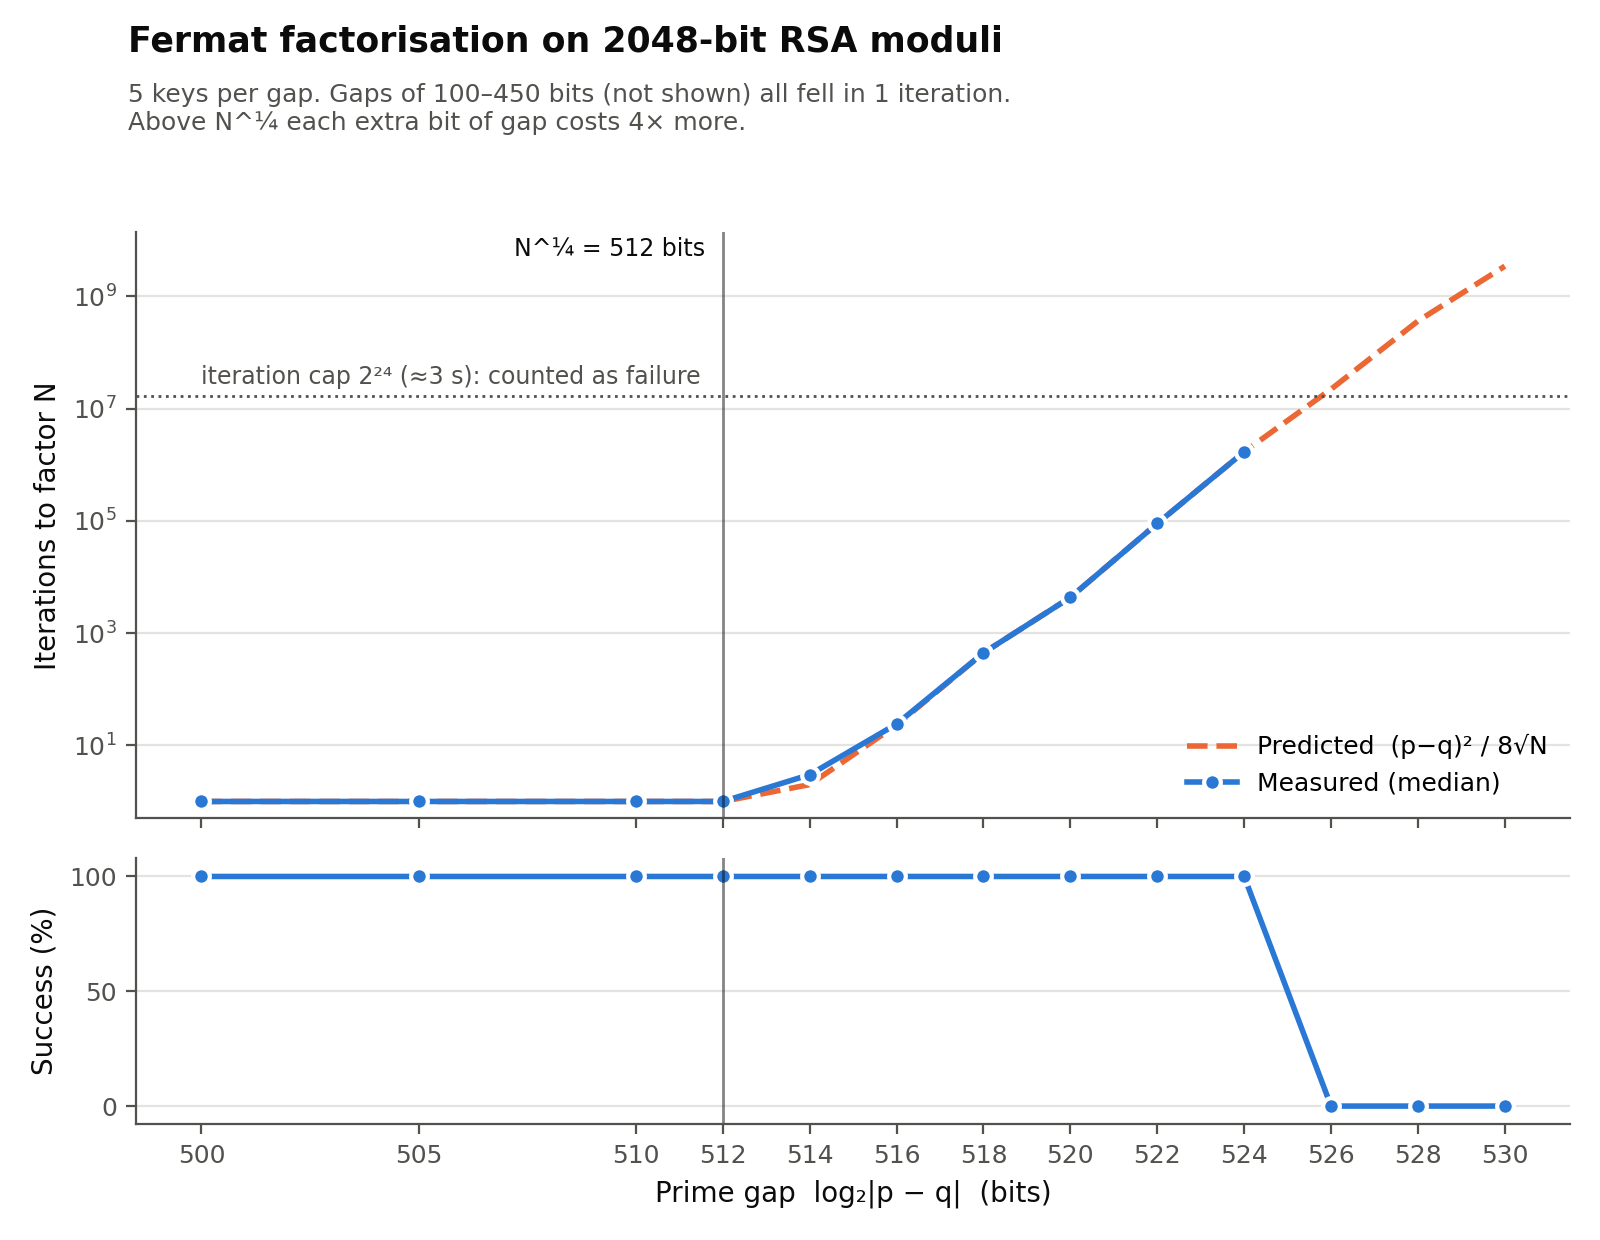

The file beside this chart, header and first rows:
gap_bits, trial, n_bits, success, time_s, iterations, gap_bits_actual, predicted_iterations
100, 0, 2048, True, 1.802100001668805e-05, 1, 100, 1
100, 1, 2048, True, 2.7850999998690895e-05, 1, 100, 1
100, 2, 2048, True, 2.4075999988326657e-05, 1, 100, 1
100, 3, 2048, True, 3.465899999355315e-05, 1, 100, 1
100, 4, 2048, True, 4.0046999998821775e-05, 1, 100, 1
200, 0, 2048, True, 1.830499999755375e-05, 1, 200, 1
200, 1, 2048, True, 2.325100001598912e-05, 1, 200, 1
200, 2, 2048, True, 2.3107999993499106e-05, 1, 200, 1
200, 3, 2048, True, 1.6305000002603265e-05, 1, 200, 1
200, 4, 2048, True, 2.01169999911599e-05, 1, 200, 1
300, 0, 2048, True, 2.0387999995818973e-05, 1, 300, 1
300, 1, 2048, True, 1.9566000020176944e-05, 1, 300, 1
300, 2, 2048, True, 2.4366999980429682e-05, 1, 300, 1
300, 3, 2048, True, 1.8185999977049505e-05, 1, 300, 1
300, 4, 2048, True, 1.648200000659017e-05, 1, 300, 1
400, 0, 2048, True, 1.684800000134601e-05, 1, 400, 1
400, 1, 2048, True, 2.8364000002056855e-05, 1, 400, 1
400, 2, 2048, True, 1.7649000000119486e-05, 1, 400, 1
400, 3, 2048, True, 1.8813999986377894e-05, 1, 400, 1
400, 4, 2048, True, 1.7675999998800762e-05, 1, 400, 1
450, 0, 2048, True, 2.2508000000698303e-05, 1, 450, 1
450, 1, 2048, True, 1.8159999996214538e-05, 1, 450, 1
450, 2, 2048, True, 1.85330000022077e-05, 1, 450, 1
450, 3, 2048, True, 1.945699997918382e-05, 1, 450, 1
450, 4, 2048, True, 2.143899999396126e-05, 1, 450, 1
500, 0, 2048, True, 1.8288000006805305e-05, 1, 500, 1
500, 1, 2048, True, 2.1653999993986872e-05, 1, 500, 1
500, 2, 2048, True, 4.017599999883714e-05, 1, 500, 1
500, 3, 2048, True, 2.1321000019725034e-05, 1, 500, 1
500, 4, 2048, True, 1.6886999986809315e-05, 1, 500, 1
505, 0, 2048, True, 1.7145000015261758e-05, 1, 505, 1
505, 1, 2048, True, 1.996999998254978e-05, 1, 505, 1
505, 2, 2048, True, 1.7749999983607267e-05, 1, 505, 1
505, 3, 2048, True, 2.0593999977336352e-05, 1, 505, 1
505, 4, 2048, True, 1.8695999983719958e-05, 1, 505, 1
510, 0, 2048, True, 1.8393000004834903e-05, 1, 510, 1
510, 1, 2048, True, 1.7616000008047195e-05, 1, 510, 1
510, 2, 2048, True, 1.821300000415249e-05, 1, 510, 1
510, 3, 2048, True, 1.9704999999703432e-05, 1, 510, 1
510, 4, 2048, True, 1.7772999996168437e-05, 1, 510, 1
512, 0, 2048, True, 1.823499999886735e-05, 1, 512, 1
512, 1, 2048, True, 1.7636000023912857e-05, 1, 512, 1
512, 2, 2048, True, 1.7776000021285654e-05, 1, 512, 1
512, 3, 2048, True, 1.930699997387819e-05, 1, 512, 1
512, 4, 2048, True, 1.801899998099543e-05, 1, 512, 1
514, 0, 2048, True, 2.009400000702044e-05, 3, 514, 2
514, 1, 2048, True, 1.7682000020613486e-05, 3, 514, 2
514, 2, 2048, True, 1.8377999992935656e-05, 1, 514, 1
514, 3, 2048, True, 8.747399999720074e-05, 3, 514, 2
514, 4, 2048, True, 1.609299999927316e-05, 1, 514, 1
516, 0, 2048, True, 2.010500000437787e-05, 14, 516, 13
516, 1, 2048, True, 2.3056000003407462e-05, 24, 516, 23
516, 2, 2048, True, 2.4808999995684644e-05, 37, 516, 36
516, 3, 2048, True, 2.4166000002878718e-05, 27, 516, 26
516, 4, 2048, True, 1.971900002217808e-05, 11, 516, 10
518, 0, 2048, True, 0.0001094, 517, 518, 516
518, 1, 2048, True, 6.830800001011994e-05, 279, 518, 278
518, 2, 2048, True, 9.711100000231454e-05, 444, 518, 443
518, 3, 2048, True, 5.277099998579615e-05, 208, 518, 207
518, 4, 2048, True, 0.0001135, 517, 518, 516
... 30 more rows
